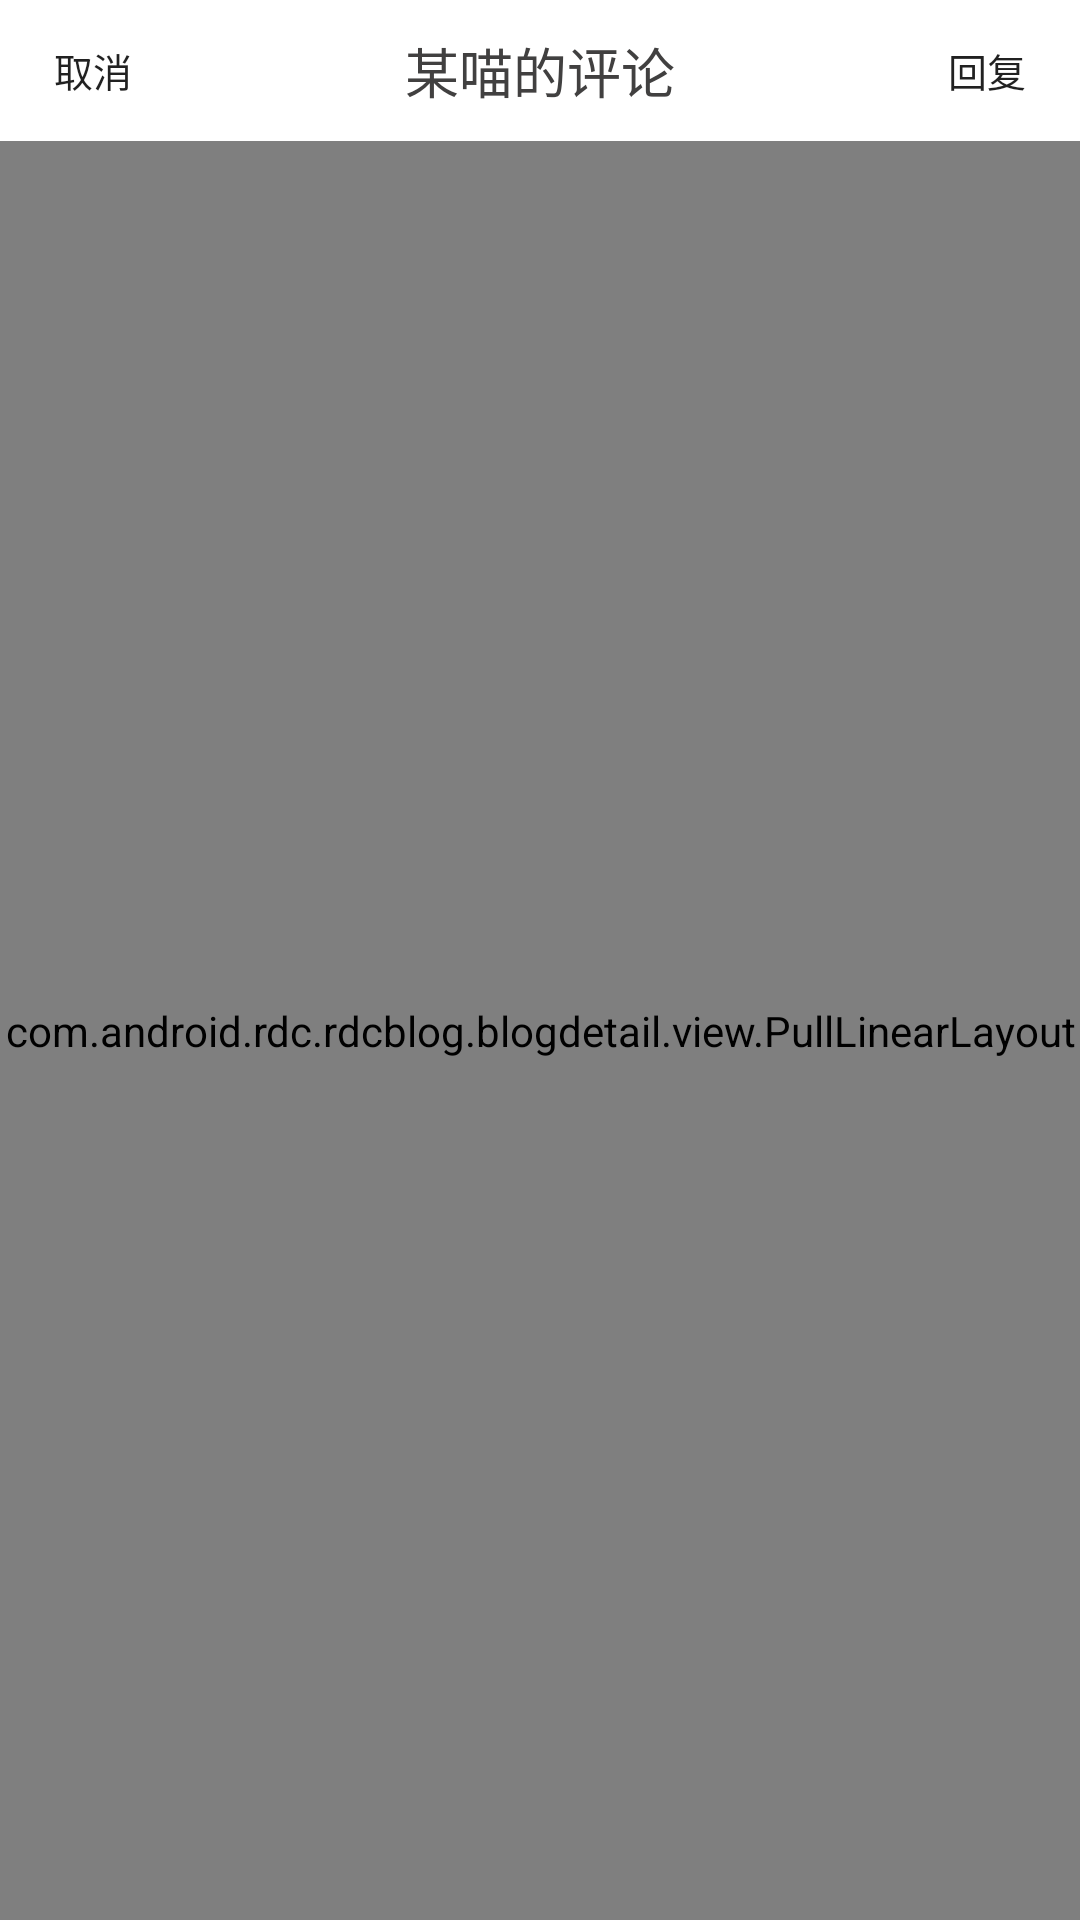

Produce the Android XML layout that renders to this screen, including the resource entries it uses.
<!-- AndroidManifest.xml: application theme AppTheme -->
<!-- res/layout/activity_comment.xml -->
<?xml version="1.0" encoding="utf-8"?>
<RelativeLayout xmlns:android="http://schemas.android.com/apk/res/android"
    android:layout_width="match_parent"
    android:layout_height="match_parent">
    <RelativeLayout
        android:layout_width="match_parent"
        android:layout_height="47dp"
        android:id="@+id/rl_comment_title"
        android:background="#ffffff">
        <Button
            android:layout_width="40dp"
            android:layout_height="30dp"
            android:id="@+id/btn_comment2_cancel"
            android:layout_centerVertical="true"
            android:layout_alignParentStart="true"
            android:layout_marginStart="11dp"
            android:text="取消"
            android:textSize="13sp"
            style="?android:attr/borderlessButtonStyle"
            android:background="#ffffff" />
        <TextView
            android:layout_width="wrap_content"
            android:layout_height="wrap_content"
            android:layout_centerVertical="true"
            android:layout_centerHorizontal="true"
            android:text="某喵的评论"
            android:textSize="18sp"
            android:textColor="#414040"
            android:id="@+id/tv_comment2_title" />
        <Button
            android:layout_width="40dp"
            android:layout_height="30dp"
            android:id="@+id/btn_comment2_sure"
            android:text="回复"
            android:textSize="13sp"
            android:layout_centerVertical="true"
            android:layout_alignParentEnd="true"
            android:layout_marginEnd="11dp"
            android:background="#ffffff"
            style="?android:attr/borderlessButtonStyle"/>

    </RelativeLayout>

    <com.android.rdc.rdcblog.blogdetail.view.PullLinearLayout
        android:layout_width="match_parent"
        android:layout_height="match_parent"
        android:id="@+id/pl_comment"
        android:layout_below="@+id/rl_comment_title"
        android:orientation="vertical">

    <ScrollView
        android:layout_width="match_parent"
        android:layout_height="match_parent"
        android:background="#f3f3f3">

        <RelativeLayout
            android:layout_width="match_parent"
            android:layout_height="match_parent"
            android:background="#f6f6f6">
            <RelativeLayout
                android:layout_width="match_parent"
                android:layout_height="54dp"
                android:id="@+id/rl_comment_commenter"
                android:background="#f3f3f3">

                <ImageView
                    android:layout_width="40dp"
                    android:layout_height="40dp"
                    android:layout_centerVertical="true"
                    android:layout_marginStart="15dp"
                    android:id="@+id/im_comment_item_blogerpng"
                    android:scaleType="fitCenter"
                    android:padding="5dp"
                    android:src="@drawable/blogdetail_iv_cat"
                    android:baselineAlignBottom="false" />
                <TextView
                    android:layout_width="wrap_content"
                    android:layout_height="wrap_content"
                    android:id="@+id/tv_comment_name"
                    android:layout_toEndOf="@+id/im_comment_item_blogerpng"
                    android:layout_alignTop="@+id/im_comment_item_blogerpng"
                    android:layout_marginStart="11dp"
                    android:text="某喵"
                    android:textColor="#4f8ffd"
                    android:textIsSelectable="true"
                    android:textSize="15sp"
                    android:layout_marginTop="4dp" />
                <TextView
                    android:layout_width="wrap_content"
                    android:layout_height="wrap_content"
                    android:id="@+id/tv_comment_time"
                    android:layout_below="@+id/tv_comment_name"
                    android:layout_alignStart="@+id/tv_comment_name"
                    android:text="发表于   7月26日 14:18"
                    android:textColor="#a0a0a0"
                    android:textSize="13sp" />
            </RelativeLayout>
            <TextView
                android:layout_width="match_parent"
                android:layout_height="wrap_content"
                android:id="@+id/tv_comment2_content"
                android:layout_below="@id/rl_comment_commenter"
                android:text="我是回复"
                android:textSize="20sp"
                android:textColor="#414040"
                android:paddingTop="10dp"
                android:paddingBottom="10dp"
                android:paddingStart="25dp"
                android:layout_marginBottom="35dp"
                android:background="@drawable/blogdetail_bottomline_layer_list" />

            <com.android.rdc.rdcblog.blogdetail.view.ListViewForScrollView
                android:layout_width="match_parent"
                android:layout_height="match_parent"
                android:id="@+id/lvfs_comment"
                android:layout_below="@+id/tv_comment2_content"
                android:contextClickable="false"
                android:dividerHeight="0.1dp">

            </com.android.rdc.rdcblog.blogdetail.view.ListViewForScrollView>


        </RelativeLayout>
    </ScrollView>
    </com.android.rdc.rdcblog.blogdetail.view.PullLinearLayout>
</RelativeLayout>
<!-- resources referenced by this layout -->
<resources>
  <!-- drawable blogdetail_bottomline_layer_list (drawable) -->
  <?xml version="1.0" encoding="utf-8"?>
  <layer-list xmlns:android="http://schemas.android.com/apk/res/android" >
      
      <item>
          <shape> <solid android:color="#e9e9e9"/> </shape>  
      </item>
      <item android:bottom="0.8dp" >
          <shape>  <solid android:color="#ffffff" /> </shape> 
      </item>
  </layer-list>
  <style name="AppTheme" parent="Theme.AppCompat.Light.NoActionBar">
          <item name="colorPrimary">@color/colorPrimary</item>
          <item name="colorPrimaryDark">@color/colorPrimaryDark</item>
          <item name="android:windowAnimationStyle">@style/Theme.Animation</item>
          <item name="colorAccent">@color/colorAccent</item>
      </style>
  <color name="colorPrimary">#bebebe</color>
  <color name="colorPrimaryDark">#000000</color>
  <style name="Theme.Animation" parent="@android:style/Animation.Activity">
          <item name="android:activityOpenEnterAnimation">@anim/anim_in_from_right</item>     
          <item name="android:activityOpenExitAnimation">@anim/anim_out_from_left</item>      
          <item name="android:activityCloseEnterAnimation">@anim/anim_in_from_left</item>     
          <item name="android:activityCloseExitAnimation">@anim/anim_out_from_right</item>    
      </style>
  <color name="colorAccent">#e0374a</color>
</resources>
